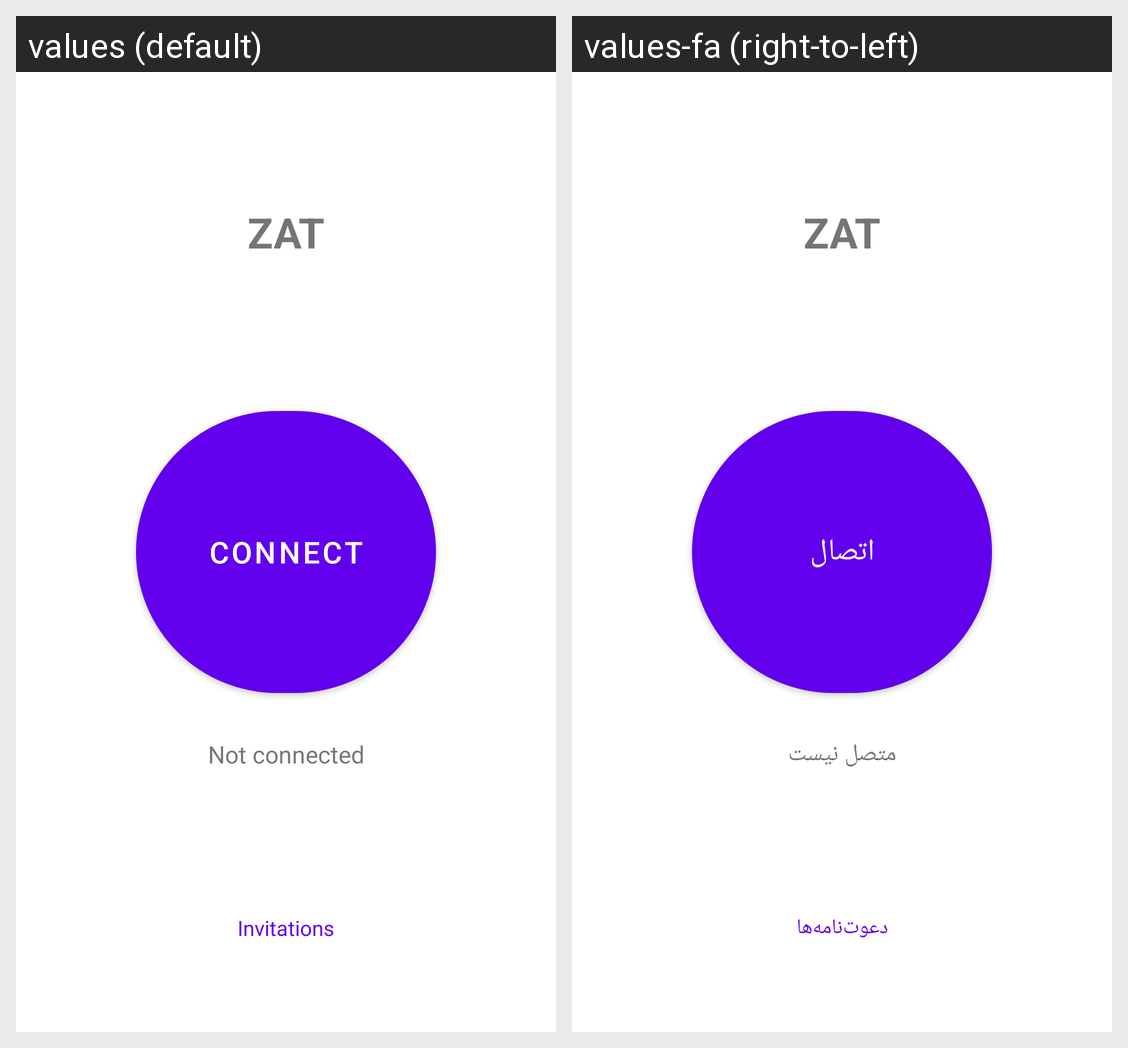

Translations of the strings shown on this Android screen, per locale in the grid:
Android screen res/layout/activity_main.xml rendered under 2 locales, left to right: values (default), values-fa (right-to-left). Device: Nexus 5 (rendered at 1080×1920; each locale shown at half size, 540×960, under a caption strip naming it); theme Theme.ZatApp.
Strings drawn on this screen, with the default value and each locale's value (text and hints the layout hard-codes, and strings that could not be matched under every locale, appear in the picture but are not listed):

app_name
  values: ZAT
  values-fa: ZAT

connect
  values: Connect
  values-fa: اتصال

status_disconnected
  values: Not connected
  values-fa: متصل نیست

invite_title
  values: Invitations
  values-fa: دعوت‌نامه‌ها
